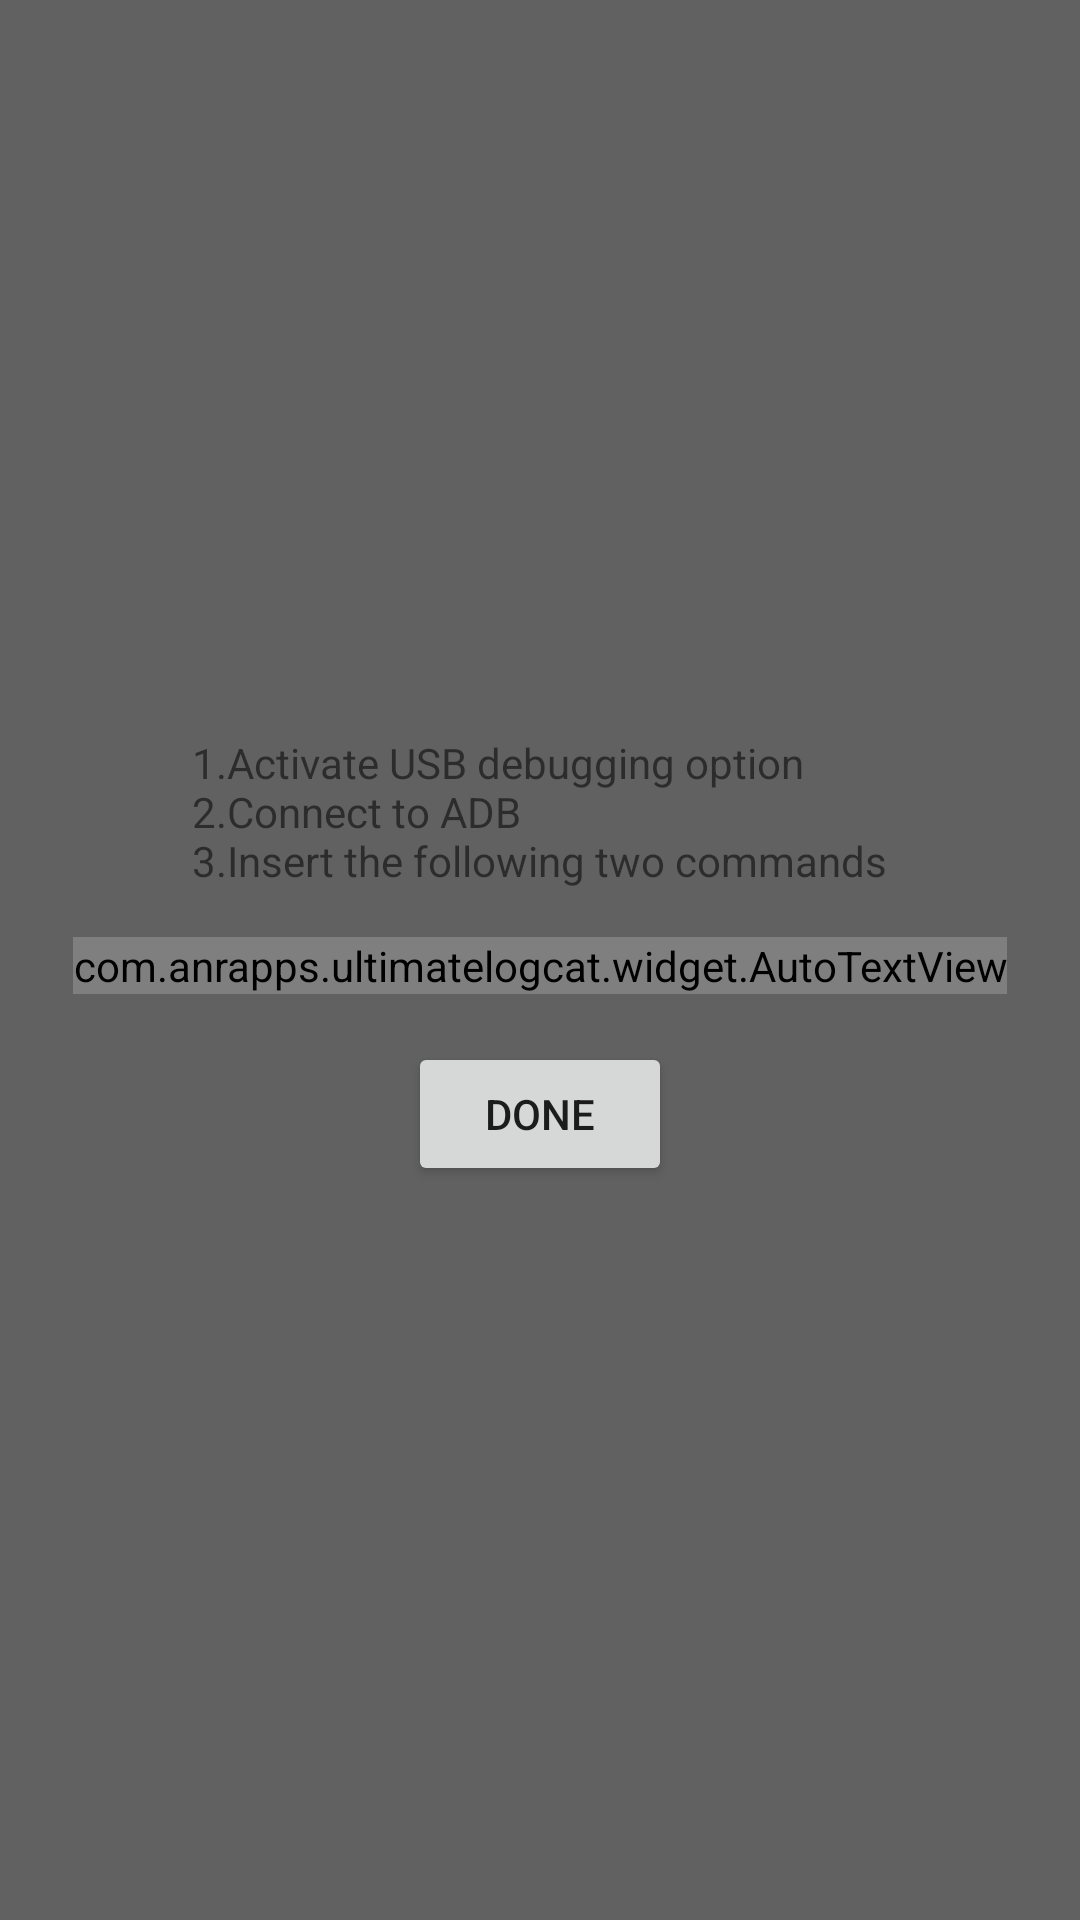

This screen was rendered from an Android layout file. Write that file and the resources it references.
<!-- AndroidManifest.xml: application theme AppTheme -->
<!-- res/layout/fragment_wizard.xml -->
<?xml version="1.0" encoding="utf-8"?>
<LinearLayout
	xmlns:android="http://schemas.android.com/apk/res/android"
	android:layout_width="fill_parent"
	android:layout_height="fill_parent"
	android:orientation="vertical"
	android:gravity="center"
	android:background="@color/theme_primary_light">
	

	<TextView
		android:layout_height="wrap_content"
		android:layout_width="wrap_content"
		android:text="@string/text_adb_steps"/>
	
	<com.anrapps.ultimatelogcat.widget.AutoTextView
		android:id="@+id/fragment_wizard_autotextview"
		android:layout_width="wrap_content"
		android:layout_height="wrap_content"
		android:fontFamily="monospace"
		android:layout_margin="16dp" />

	<Button
		android:layout_height="wrap_content"
		android:layout_width="wrap_content"
		android:text="@string/done"
		android:id="@+id/fragmentwizardButton1"/>

</LinearLayout>
<!-- resources referenced by this layout -->
<resources>
  <color name="theme_primary_light">#616161</color>
  <string name="done">Done</string>
  <string name="text_adb_steps">1.Activate USB debugging option\n2.Connect to ADB\n3.Insert the following two commands</string>
  <style name="AppTheme" parent="AppTheme.Base" />
  <style name="AppTheme.Base" parent="Theme.AppCompat.Light.DarkActionBar">
  
          <item name="colorPrimary">@color/theme_primary</item>
          <item name="colorPrimaryDark">@color/theme_primary_dark</item>
          <item name="colorAccent">@color/theme_accent</item>
  				
          <item name="android:windowContentOverlay">@null</item>
          <item name="android:windowBackground">@android:color/white</item>
  		
  		
          <item name="windowActionBar">false</item>
          <item name="android:windowNoTitle">true</item>
  		
      </style>
  <color name="theme_primary">#212121</color>
  <color name="theme_primary_dark">#000000</color>
  <color name="theme_accent">#FF4081</color>
</resources>
